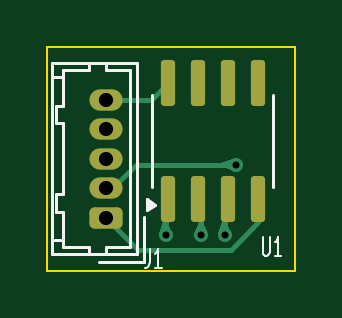
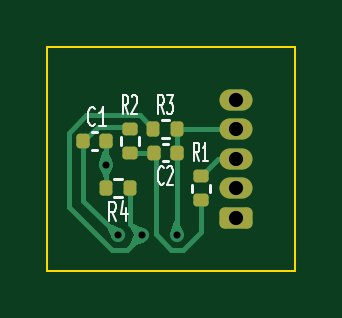
Circuit board: 11 layer files. Board 10.5 x 9.5 mm.
- bottom_copper: Lab7-B_Cu.gbr (8011 bytes)
- bottom_mask: Lab7-B_Mask.gbr (2149 bytes)
- paste: Lab7-B_Paste.gbr (1859 bytes)
- bottom_silk: Lab7-B_Silkscreen.gbr (7183 bytes)
- outline: Lab7-Edge_Cuts.gbr (617 bytes)
- top_copper: Lab7-F_Cu.gbr (5358 bytes)
- top_mask: Lab7-F_Mask.gbr (1624 bytes)
- paste: Lab7-F_Paste.gbr (1334 bytes)
- top_silk: Lab7-F_Silkscreen.gbr (3554 bytes)
- drill: Lab7.kicad_pcb_Vias-NPTH.drl (269 bytes)
- drill: Lab7.kicad_pcb_Vias-PTH.drl (499 bytes)

=== bottom_copper: Lab7-B_Cu.gbr (8011 bytes, source omitted) ===
=== bottom_mask: Lab7-B_Mask.gbr (2149 bytes, source withheld) ===
=== paste: Lab7-B_Paste.gbr (1859 bytes, source withheld) ===
=== bottom_silk: Lab7-B_Silkscreen.gbr (7183 bytes, source omitted) ===
=== outline: Lab7-Edge_Cuts.gbr ===
%TF.GenerationSoftware,KiCad,Pcbnew,9.0.0*%
%TF.CreationDate,2025-03-26T11:42:01-04:00*%
%TF.ProjectId,Lab7.kicad_pcb_Vias,4c616237-2e6b-4696-9361-645f7063625f,rev?*%
%TF.SameCoordinates,Original*%
%TF.FileFunction,Profile,NP*%
%FSLAX46Y46*%
G04 Gerber Fmt 4.6, Leading zero omitted, Abs format (unit mm)*
G04 Created by KiCad (PCBNEW 9.0.0) date 2025-03-26 11:42:01*
%MOMM*%
%LPD*%
G01*
G04 APERTURE LIST*
%TA.AperFunction,Profile*%
%ADD10C,0.100000*%
%TD*%
G04 APERTURE END LIST*
D10*
X100000000Y-59500000D02*
X110500000Y-59500000D01*
X110500000Y-69000000D01*
X100000000Y-69000000D01*
X100000000Y-59500000D01*
M02*

=== top_copper: Lab7-F_Cu.gbr ===
%TF.GenerationSoftware,KiCad,Pcbnew,9.0.0*%
%TF.CreationDate,2025-03-26T11:42:01-04:00*%
%TF.ProjectId,Lab7.kicad_pcb_Vias,4c616237-2e6b-4696-9361-645f7063625f,rev?*%
%TF.SameCoordinates,Original*%
%TF.FileFunction,Copper,L1,Top*%
%TF.FilePolarity,Positive*%
%FSLAX46Y46*%
G04 Gerber Fmt 4.6, Leading zero omitted, Abs format (unit mm)*
G04 Created by KiCad (PCBNEW 9.0.0) date 2025-03-26 11:42:01*
%MOMM*%
%LPD*%
G01*
G04 APERTURE LIST*
G04 Aperture macros list*
%AMRoundRect*
0 Rectangle with rounded corners*
0 $1 Rounding radius*
0 $2 $3 $4 $5 $6 $7 $8 $9 X,Y pos of 4 corners*
0 Add a 4 corners polygon primitive as box body*
4,1,4,$2,$3,$4,$5,$6,$7,$8,$9,$2,$3,0*
0 Add four circle primitives for the rounded corners*
1,1,$1+$1,$2,$3*
1,1,$1+$1,$4,$5*
1,1,$1+$1,$6,$7*
1,1,$1+$1,$8,$9*
0 Add four rect primitives between the rounded corners*
20,1,$1+$1,$2,$3,$4,$5,0*
20,1,$1+$1,$4,$5,$6,$7,0*
20,1,$1+$1,$6,$7,$8,$9,0*
20,1,$1+$1,$8,$9,$2,$3,0*%
G04 Aperture macros list end*
%TA.AperFunction,SMDPad,CuDef*%
%ADD10RoundRect,0.150000X0.150000X-0.825000X0.150000X0.825000X-0.150000X0.825000X-0.150000X-0.825000X0*%
%TD*%
%TA.AperFunction,ComponentPad*%
%ADD11RoundRect,0.225000X0.475000X-0.225000X0.475000X0.225000X-0.475000X0.225000X-0.475000X-0.225000X0*%
%TD*%
%TA.AperFunction,ComponentPad*%
%ADD12O,1.400000X0.900000*%
%TD*%
%TA.AperFunction,ViaPad*%
%ADD13C,0.600000*%
%TD*%
%TA.AperFunction,Conductor*%
%ADD14C,0.200000*%
%TD*%
G04 APERTURE END LIST*
D10*
%TO.P,U1,1*%
%TO.N,/Vout*%
X105095000Y-65975000D03*
%TO.P,U1,2,-*%
%TO.N,Net-(U1A--)*%
X106365000Y-65975000D03*
%TO.P,U1,3,+*%
%TO.N,Net-(U1A-+)*%
X107635000Y-65975000D03*
%TO.P,U1,4,V-*%
%TO.N,/-15V0*%
X108905000Y-65975000D03*
%TO.P,U1,5,+*%
%TO.N,unconnected-(U1B-+-Pad5)*%
X108905000Y-61025000D03*
%TO.P,U1,6,-*%
%TO.N,unconnected-(U1B---Pad6)*%
X107635000Y-61025000D03*
%TO.P,U1,7*%
%TO.N,unconnected-(U1-Pad7)*%
X106365000Y-61025000D03*
%TO.P,U1,8,V+*%
%TO.N,/+15V0*%
X105095000Y-61025000D03*
%TD*%
D11*
%TO.P,J1,1,Pin_1*%
%TO.N,/-15V0*%
X102500000Y-66750000D03*
D12*
%TO.P,J1,2,Pin_2*%
%TO.N,GND*%
X102500000Y-65500000D03*
%TO.P,J1,3,Pin_3*%
%TO.N,/Vin*%
X102500000Y-64250000D03*
%TO.P,J1,4,Pin_4*%
%TO.N,/Vout*%
X102500000Y-63000000D03*
%TO.P,J1,5,Pin_5*%
%TO.N,/+15V0*%
X102500000Y-61750000D03*
%TD*%
D13*
%TO.N,Net-(U1A-+)*%
X107500000Y-67500000D03*
%TO.N,GND*%
X108000000Y-64500000D03*
%TO.N,/Vout*%
X105000000Y-67500000D03*
%TO.N,Net-(U1A--)*%
X106500000Y-67500000D03*
%TD*%
D14*
%TO.N,Net-(U1A-+)*%
X107500000Y-67500000D02*
X107500000Y-66110000D01*
X107500000Y-66110000D02*
X107635000Y-65975000D01*
%TO.N,GND*%
X102500000Y-65500000D02*
X102750000Y-65500000D01*
X103750000Y-64500000D02*
X108000000Y-64500000D01*
X102750000Y-65500000D02*
X103750000Y-64500000D01*
%TO.N,/Vout*%
X105000000Y-67500000D02*
X105000000Y-66070000D01*
X105000000Y-66070000D02*
X105095000Y-65975000D01*
%TO.N,Net-(U1A--)*%
X106500000Y-67500000D02*
X106500000Y-66110000D01*
X106500000Y-66110000D02*
X106365000Y-65975000D01*
%TO.N,/-15V0*%
X107753999Y-68101000D02*
X108905000Y-66949999D01*
X103851000Y-68101000D02*
X107753999Y-68101000D01*
X108905000Y-66949999D02*
X108905000Y-65975000D01*
X102500000Y-66750000D02*
X103851000Y-68101000D01*
%TO.N,/+15V0*%
X104370000Y-61750000D02*
X105095000Y-61025000D01*
X102500000Y-61750000D02*
X104370000Y-61750000D01*
%TD*%
%TA.AperFunction,Conductor*%
%TO.N,Net-(U1A-+)*%
G36*
X107600070Y-66909191D02*
G01*
X107602796Y-66913476D01*
X107789608Y-67428709D01*
X107789207Y-67437655D01*
X107782597Y-67443696D01*
X107780929Y-67444165D01*
X107502320Y-67500530D01*
X107497680Y-67500530D01*
X107219070Y-67444165D01*
X107211641Y-67439165D01*
X107209922Y-67430377D01*
X107210387Y-67428720D01*
X107397204Y-66913476D01*
X107403245Y-66906866D01*
X107408203Y-66905764D01*
X107591797Y-66905764D01*
X107600070Y-66909191D01*
G37*
%TD.AperFunction*%
%TD*%
%TA.AperFunction,Conductor*%
%TO.N,GND*%
G36*
X107937655Y-64210792D02*
G01*
X107943696Y-64217402D01*
X107944165Y-64219070D01*
X108000530Y-64497680D01*
X108000530Y-64502320D01*
X107944165Y-64780929D01*
X107939165Y-64788358D01*
X107930377Y-64790077D01*
X107928709Y-64789608D01*
X107413476Y-64602796D01*
X107406866Y-64596755D01*
X107405764Y-64591797D01*
X107405764Y-64408202D01*
X107409191Y-64399929D01*
X107413473Y-64397204D01*
X107928711Y-64210391D01*
X107937655Y-64210792D01*
G37*
%TD.AperFunction*%
%TD*%
%TA.AperFunction,Conductor*%
%TO.N,/Vout*%
G36*
X105100070Y-66909191D02*
G01*
X105102796Y-66913476D01*
X105289608Y-67428709D01*
X105289207Y-67437655D01*
X105282597Y-67443696D01*
X105280929Y-67444165D01*
X105002320Y-67500530D01*
X104997680Y-67500530D01*
X104719070Y-67444165D01*
X104711641Y-67439165D01*
X104709922Y-67430377D01*
X104710387Y-67428720D01*
X104897204Y-66913476D01*
X104903245Y-66906866D01*
X104908203Y-66905764D01*
X105091797Y-66905764D01*
X105100070Y-66909191D01*
G37*
%TD.AperFunction*%
%TD*%
%TA.AperFunction,Conductor*%
%TO.N,Net-(U1A--)*%
G36*
X106600070Y-66909191D02*
G01*
X106602796Y-66913476D01*
X106789608Y-67428709D01*
X106789207Y-67437655D01*
X106782597Y-67443696D01*
X106780929Y-67444165D01*
X106502320Y-67500530D01*
X106497680Y-67500530D01*
X106219070Y-67444165D01*
X106211641Y-67439165D01*
X106209922Y-67430377D01*
X106210387Y-67428720D01*
X106397204Y-66913476D01*
X106403245Y-66906866D01*
X106408203Y-66905764D01*
X106591797Y-66905764D01*
X106600070Y-66909191D01*
G37*
%TD.AperFunction*%
%TD*%
M02*

=== top_mask: Lab7-F_Mask.gbr (1624 bytes, source withheld) ===
=== paste: Lab7-F_Paste.gbr (1334 bytes, source withheld) ===
=== top_silk: Lab7-F_Silkscreen.gbr ===
%TF.GenerationSoftware,KiCad,Pcbnew,9.0.0*%
%TF.CreationDate,2025-03-26T11:42:01-04:00*%
%TF.ProjectId,Lab7.kicad_pcb_Vias,4c616237-2e6b-4696-9361-645f7063625f,rev?*%
%TF.SameCoordinates,Original*%
%TF.FileFunction,Legend,Top*%
%TF.FilePolarity,Positive*%
%FSLAX46Y46*%
G04 Gerber Fmt 4.6, Leading zero omitted, Abs format (unit mm)*
G04 Created by KiCad (PCBNEW 9.0.0) date 2025-03-26 11:42:01*
%MOMM*%
%LPD*%
G01*
G04 APERTURE LIST*
%ADD10C,0.080000*%
%ADD11C,0.120000*%
G04 APERTURE END LIST*
D10*
X109119047Y-67565935D02*
X109119047Y-68213554D01*
X109119047Y-68213554D02*
X109142857Y-68289744D01*
X109142857Y-68289744D02*
X109166666Y-68327840D01*
X109166666Y-68327840D02*
X109214285Y-68365935D01*
X109214285Y-68365935D02*
X109309523Y-68365935D01*
X109309523Y-68365935D02*
X109357142Y-68327840D01*
X109357142Y-68327840D02*
X109380952Y-68289744D01*
X109380952Y-68289744D02*
X109404761Y-68213554D01*
X109404761Y-68213554D02*
X109404761Y-67565935D01*
X109904762Y-68365935D02*
X109619048Y-68365935D01*
X109761905Y-68365935D02*
X109761905Y-67565935D01*
X109761905Y-67565935D02*
X109714286Y-67680220D01*
X109714286Y-67680220D02*
X109666667Y-67756411D01*
X109666667Y-67756411D02*
X109619048Y-67794506D01*
X104333333Y-68065935D02*
X104333333Y-68637363D01*
X104333333Y-68637363D02*
X104309524Y-68751649D01*
X104309524Y-68751649D02*
X104261905Y-68827840D01*
X104261905Y-68827840D02*
X104190476Y-68865935D01*
X104190476Y-68865935D02*
X104142857Y-68865935D01*
X104833333Y-68865935D02*
X104547619Y-68865935D01*
X104690476Y-68865935D02*
X104690476Y-68065935D01*
X104690476Y-68065935D02*
X104642857Y-68180220D01*
X104642857Y-68180220D02*
X104595238Y-68256411D01*
X104595238Y-68256411D02*
X104547619Y-68294506D01*
D11*
%TO.C,U1*%
X104440000Y-63500000D02*
X104440000Y-61550000D01*
X104440000Y-63500000D02*
X104440000Y-65450000D01*
X109560000Y-63500000D02*
X109560000Y-61550000D01*
X109560000Y-63500000D02*
X109560000Y-65450000D01*
X104535000Y-66200000D02*
X104205000Y-66440000D01*
X104205000Y-65960000D01*
X104535000Y-66200000D01*
G36*
X104535000Y-66200000D02*
G01*
X104205000Y-66440000D01*
X104205000Y-65960000D01*
X104535000Y-66200000D01*
G37*
%TO.C,J1*%
X100200000Y-60200000D02*
X100200000Y-68300000D01*
X100200000Y-68300000D02*
X103800000Y-68300000D01*
X100350000Y-62000000D02*
X100650000Y-62000000D01*
X100350000Y-62750000D02*
X100350000Y-62000000D01*
X100350000Y-65750000D02*
X100650000Y-65750000D01*
X100350000Y-66500000D02*
X100350000Y-65750000D01*
X100650000Y-60500000D02*
X100650000Y-60800000D01*
X100650000Y-60800000D02*
X100200000Y-60800000D01*
X100650000Y-62000000D02*
X100650000Y-60800000D01*
X100650000Y-62750000D02*
X100350000Y-62750000D01*
X100650000Y-65750000D02*
X100650000Y-62750000D01*
X100650000Y-66500000D02*
X100350000Y-66500000D01*
X100650000Y-67700000D02*
X100200000Y-67700000D01*
X100650000Y-67700000D02*
X100650000Y-66500000D01*
X100650000Y-68000000D02*
X100650000Y-67700000D01*
X101750000Y-60200000D02*
X101750000Y-60500000D01*
X101750000Y-60500000D02*
X100650000Y-60500000D01*
X101750000Y-68000000D02*
X100650000Y-68000000D01*
X101750000Y-68300000D02*
X101750000Y-68000000D01*
X102200000Y-68610000D02*
X104110000Y-68610000D01*
X102500000Y-60500000D02*
X102500000Y-60200000D01*
X102500000Y-68000000D02*
X103500000Y-68000000D01*
X102500000Y-68300000D02*
X102500000Y-68000000D01*
X103500000Y-60500000D02*
X102500000Y-60500000D01*
X103500000Y-68000000D02*
X103500000Y-60500000D01*
X103800000Y-60200000D02*
X100200000Y-60200000D01*
X103800000Y-68300000D02*
X103800000Y-60200000D01*
X104110000Y-68610000D02*
X104110000Y-66700000D01*
%TD*%
M02*

=== drill: Lab7.kicad_pcb_Vias-NPTH.drl ===
M48
; DRILL file {KiCad 9.0.0} date 2025-03-26T14:00:37-0400
; FORMAT={-:-/ absolute / metric / decimal}
; #@! TF.CreationDate,2025-03-26T14:00:37-04:00
; #@! TF.GenerationSoftware,Kicad,Pcbnew,9.0.0
; #@! TF.FileFunction,NonPlated,1,2,NPTH
FMAT,2
METRIC
%
G90
G05
M30

=== drill: Lab7.kicad_pcb_Vias-PTH.drl ===
M48
; DRILL file {KiCad 9.0.0} date 2025-03-26T14:00:37-0400
; FORMAT={-:-/ absolute / metric / decimal}
; #@! TF.CreationDate,2025-03-26T14:00:37-04:00
; #@! TF.GenerationSoftware,Kicad,Pcbnew,9.0.0
; #@! TF.FileFunction,Plated,1,2,PTH
FMAT,2
METRIC
; #@! TA.AperFunction,Plated,PTH,ViaDrill
T1C0.300
; #@! TA.AperFunction,Plated,PTH,ComponentDrill
T2C0.600
%
G90
G05
T1
X105.0Y-67.5
X106.5Y-67.5
X107.5Y-67.5
X108.0Y-64.5
T2
X102.5Y-61.75
X102.5Y-63.0
X102.5Y-64.25
X102.5Y-65.5
X102.5Y-66.75
M30

